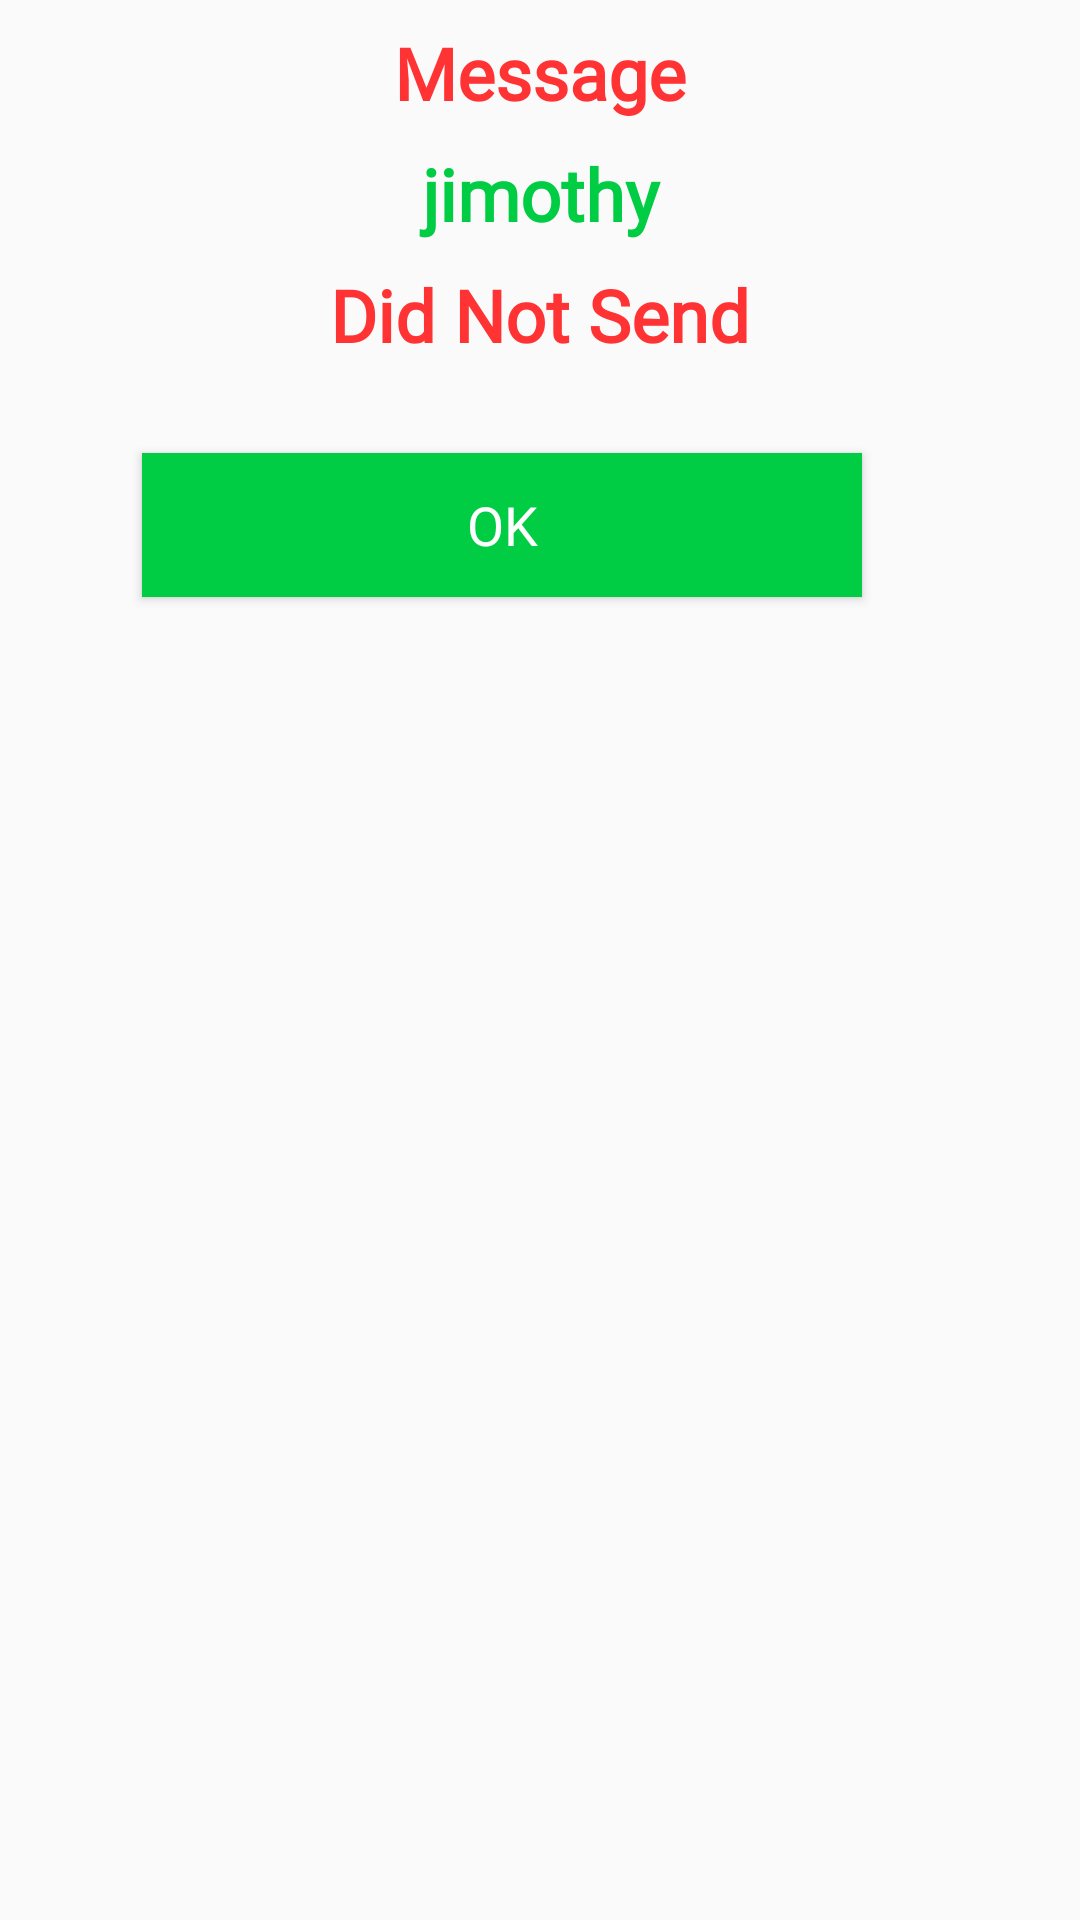

Layout XML and referenced resources for this Android screen:
<!-- AndroidManifest.xml: application theme AppTheme.NoActionBar -->
<!-- res/layout/dialog_message_not_sent.xml -->
<?xml version="1.0" encoding="utf-8"?>
<android.support.constraint.ConstraintLayout xmlns:android="http://schemas.android.com/apk/res/android"
    xmlns:app="http://schemas.android.com/apk/res-auto"
    android:layout_width="match_parent"
    android:layout_height="match_parent"
    android:layout_marginStart="20dp"
    android:layout_marginTop="20dp"
    android:layout_marginEnd="20dp"
    android:layout_marginBottom="20dp">

    <TextView
        android:id="@+id/top"
        android:layout_width="0dp"
        android:layout_height="wrap_content"
        android:layout_marginTop="8dp"
        android:fontFamily="@font/ubuntu_medium"
        android:text="Message"
        android:textAlignment="center"
        android:textColor="@color/red"
        android:textSize="24sp"
        android:textStyle="bold"
        app:layout_constraintBottom_toBottomOf="parent"
        app:layout_constraintEnd_toEndOf="parent"
        app:layout_constraintHorizontal_bias="0.0"
        app:layout_constraintStart_toStartOf="parent"
        app:layout_constraintTop_toTopOf="parent"
        app:layout_constraintVertical_bias="0.0" />

    <TextView
        android:id="@+id/userid"
        android:layout_width="0dp"
        android:layout_height="wrap_content"
        android:layout_marginTop="8dp"
        android:fontFamily="@font/ubuntu_medium"
        android:text="jimothy"
        android:textAlignment="center"
        android:textColor="@color/colorPrimary"
        android:textSize="24sp"
        android:textStyle="bold"
        app:layout_constraintBottom_toBottomOf="parent"
        app:layout_constraintEnd_toEndOf="parent"
        app:layout_constraintHorizontal_bias="0.0"
        app:layout_constraintStart_toStartOf="parent"
        app:layout_constraintTop_toBottomOf="@+id/top"
        app:layout_constraintVertical_bias="0.0" />

    <TextView
        android:id="@+id/bottom"
        android:layout_width="0dp"
        android:layout_height="wrap_content"
        android:layout_marginTop="8dp"
        android:fontFamily="@font/ubuntu_medium"
        android:text="Did Not Send"
        android:textAlignment="center"
        android:textColor="@color/red"
        android:textSize="24sp"
        android:textStyle="bold"
        app:layout_constraintBottom_toBottomOf="parent"
        app:layout_constraintEnd_toEndOf="parent"
        app:layout_constraintHorizontal_bias="0.0"
        app:layout_constraintStart_toStartOf="parent"
        app:layout_constraintTop_toBottomOf="@+id/userid"
        app:layout_constraintVertical_bias="0.0" />

    <Button
        android:id="@+id/button"
        android:layout_width="240dp"
        android:layout_height="wrap_content"
        android:layout_marginStart="8dp"
        android:layout_marginTop="8dp"
        android:layout_marginEnd="10dp"
        android:layout_marginBottom="8dp"
        android:background="@color/colorPrimary"
        android:fontFamily="@font/ubuntu_medium"
        android:text="OK"
        android:textColor="@color/colorWhite"
        android:textSize="18sp"
        app:layout_constraintBottom_toBottomOf="parent"
        app:layout_constraintEnd_toEndOf="parent"
        app:layout_constraintHorizontal_bias="0.384"
        app:layout_constraintStart_toStartOf="parent"
        app:layout_constraintTop_toBottomOf="@+id/bottom"
        app:layout_constraintVertical_bias="0.048" />

</android.support.constraint.ConstraintLayout>
<!-- resources referenced by this layout -->
<resources>
  <color name="colorPrimary">#00cc44</color>
  <color name="colorWhite">#FFFFFF</color>
  <color name="red">#ff3333</color>
  <style name="AppTheme.NoActionBar">
          <item name="windowActionBar">false</item>
          <item name="windowNoTitle">true</item>
      </style>
</resources>
